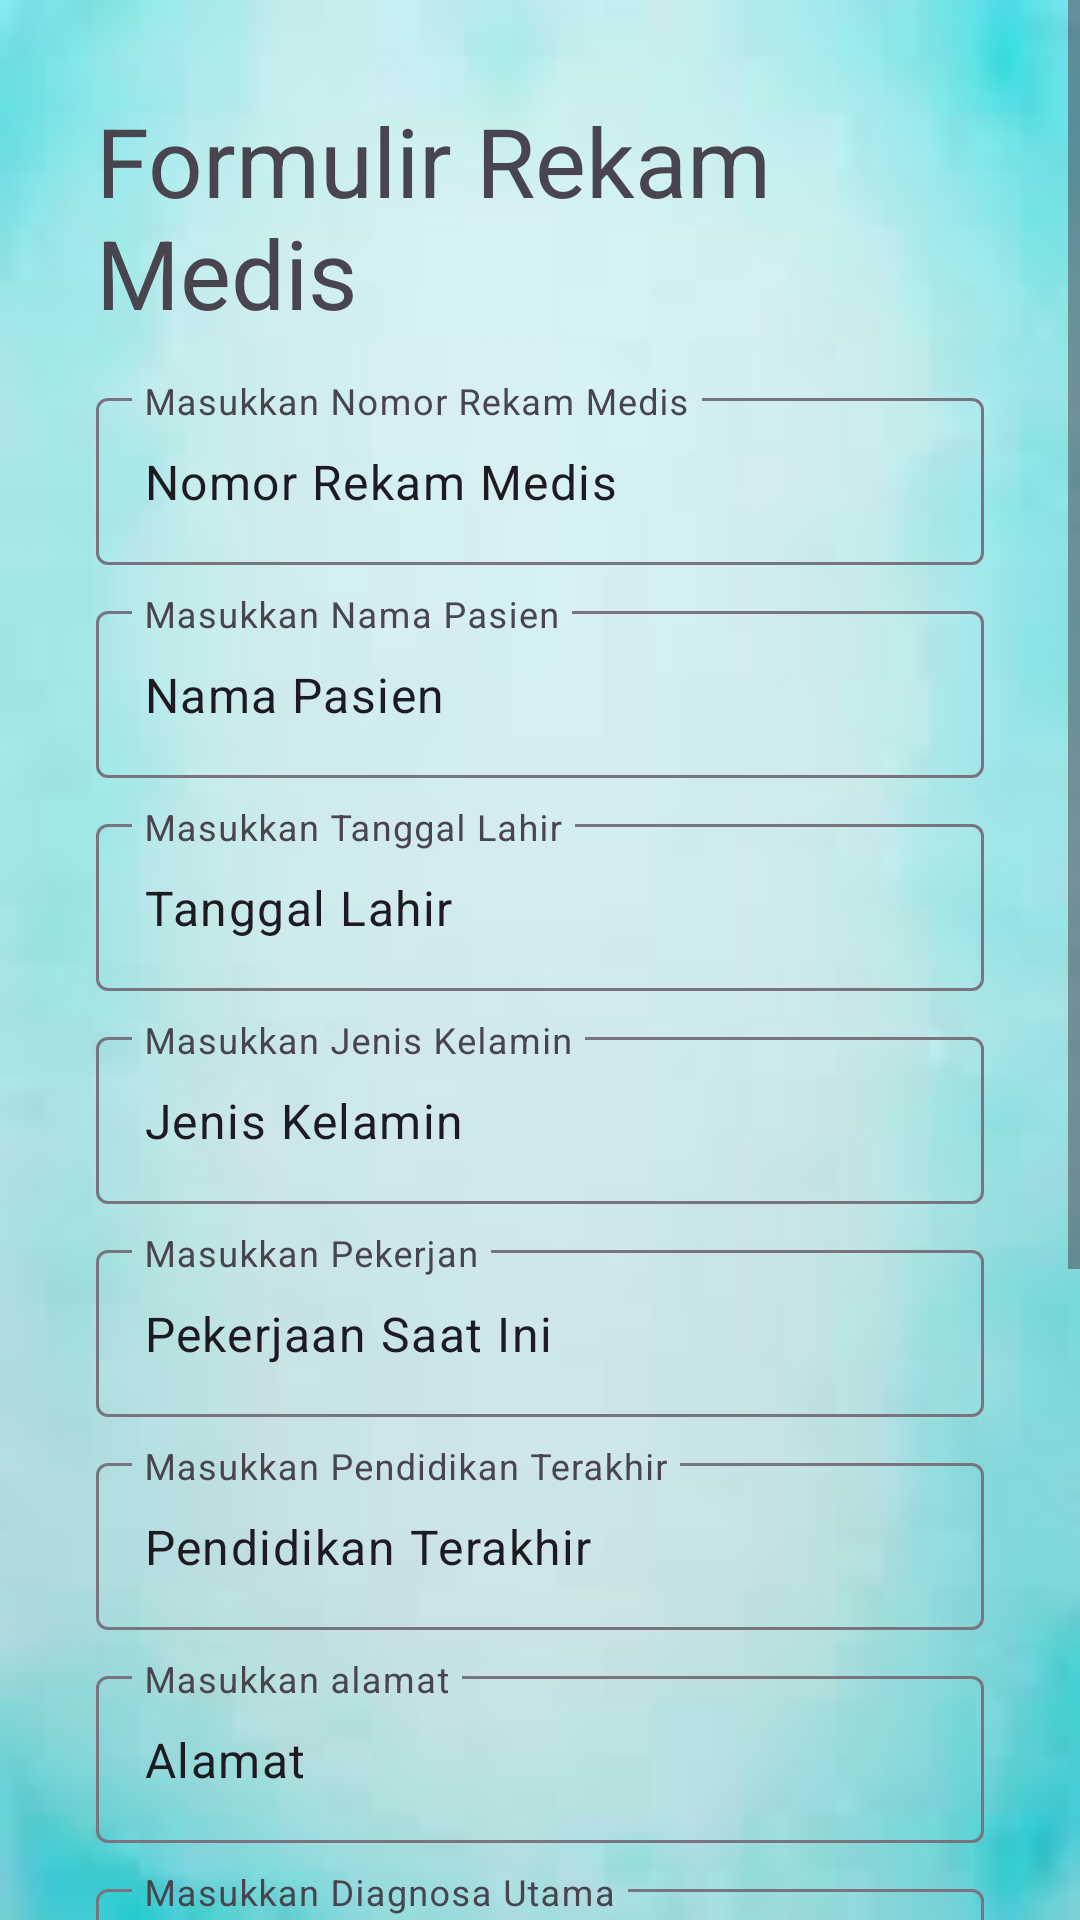

The Android layout XML behind this screen, and the referenced resources:
<!-- AndroidManifest.xml: application theme Theme.MagazineApp -->
<!-- res/layout/activity_new_document.xml -->
<?xml version="1.0" encoding="utf-8"?>
<ScrollView xmlns:android="http://schemas.android.com/apk/res/android"
    xmlns:app="http://schemas.android.com/apk/res-auto"
    xmlns:tools="http://schemas.android.com/tools"
    android:id="@+id/main"
    android:layout_width="match_parent"
    android:layout_height="match_parent"
    tools:context=".new_document"
    android:background="@drawable/bg2">

    <LinearLayout
        android:layout_width="match_parent"
        android:layout_height="wrap_content"
        android:orientation="vertical"
        android:layout_marginLeft="32dp"
        android:layout_marginTop="32dp"
        android:layout_marginRight="32dp">

        <TextView
            android:layout_width="match_parent"
            android:layout_height="wrap_content"
            android:text="Formulir Rekam Medis"
            android:textSize="32dp"
            android:layout_marginBottom="15dp"/>

        <LinearLayout
            android:layout_width="match_parent"
            android:layout_height="wrap_content"
            android:orientation="horizontal">


            <com.google.android.material.textfield.TextInputLayout
                android:layout_width="match_parent"
                android:layout_height="wrap_content"
                android:layout_marginBottom="10dp">

                <com.google.android.material.textfield.TextInputEditText
                    android:id="@+id/no_rekamedis"
                    android:layout_width="match_parent"
                    android:layout_height="wrap_content"
                    android:hint="Masukkan Nomor Rekam Medis"
                    android:text="Nomor Rekam Medis" />
            </com.google.android.material.textfield.TextInputLayout>
        </LinearLayout>

        <LinearLayout
            android:layout_width="match_parent"
            android:layout_height="wrap_content"
            android:orientation="horizontal">

            <com.google.android.material.textfield.TextInputLayout
                android:layout_width="match_parent"
                android:layout_marginBottom="10dp"
                android:layout_height="wrap_content">

                <com.google.android.material.textfield.TextInputEditText
                    android:id="@+id/nama_pasien"
                    android:layout_width="match_parent"
                    android:layout_height="wrap_content"
                    android:hint="Masukkan Nama Pasien"
                    android:text="Nama Pasien" />
            </com.google.android.material.textfield.TextInputLayout>
        </LinearLayout>

        <LinearLayout
            android:layout_width="match_parent"
            android:layout_height="wrap_content"
            android:orientation="horizontal">

            <com.google.android.material.textfield.TextInputLayout
                android:layout_width="match_parent"
                android:layout_marginBottom="10dp"
                android:layout_height="wrap_content">

                <com.google.android.material.textfield.TextInputEditText
                    android:id="@+id/tanggal_lahir"
                    android:layout_width="match_parent"
                    android:layout_height="wrap_content"
                    android:hint="Masukkan Tanggal Lahir"
                    android:text="Tanggal Lahir" />
            </com.google.android.material.textfield.TextInputLayout>
        </LinearLayout>

        <LinearLayout
            android:layout_width="match_parent"
            android:layout_height="wrap_content"
            android:orientation="horizontal">

            <com.google.android.material.textfield.TextInputLayout
                android:layout_width="match_parent"
                android:layout_marginBottom="10dp"
                android:layout_height="wrap_content">

                <com.google.android.material.textfield.TextInputEditText
                    android:id="@+id/gender"
                    android:layout_width="match_parent"
                    android:layout_height="wrap_content"
                    android:hint="Masukkan Jenis Kelamin"
                    android:text="Jenis Kelamin" />
            </com.google.android.material.textfield.TextInputLayout>
        </LinearLayout>

        <LinearLayout
            android:layout_width="match_parent"
            android:layout_height="wrap_content"
            android:orientation="horizontal">

        </LinearLayout>

        <com.google.android.material.textfield.TextInputLayout
            android:layout_width="match_parent"
            android:layout_marginBottom="10dp"
            android:layout_height="wrap_content">

            <com.google.android.material.textfield.TextInputEditText
                android:id="@+id/pekerjaan"
                android:layout_width="match_parent"
                android:layout_height="wrap_content"
                android:hint="Masukkan Pekerjan"
                android:text="Pekerjaan Saat Ini" />
        </com.google.android.material.textfield.TextInputLayout>

        <LinearLayout
            android:layout_width="match_parent"
            android:layout_height="wrap_content"
            android:orientation="horizontal">

            <com.google.android.material.textfield.TextInputLayout
                android:layout_width="match_parent"
                android:layout_marginBottom="10dp"
                android:layout_height="wrap_content">

                <com.google.android.material.textfield.TextInputEditText
                    android:id="@+id/pendidikan_terakhir"
                    android:layout_width="match_parent"
                    android:layout_height="wrap_content"
                    android:hint="Masukkan Pendidikan Terakhir"
                    android:text="Pendidikan Terakhir" />
            </com.google.android.material.textfield.TextInputLayout>
        </LinearLayout>

        <LinearLayout
            android:layout_width="match_parent"
            android:layout_height="wrap_content"
            android:orientation="horizontal">

            <com.google.android.material.textfield.TextInputLayout
                android:layout_width="match_parent"
                android:layout_marginBottom="10dp"
                android:layout_height="wrap_content">

                <com.google.android.material.textfield.TextInputEditText
                    android:id="@+id/alamat"
                    android:layout_width="match_parent"
                    android:layout_height="wrap_content"
                    android:hint="Masukkan alamat"
                    android:text="Alamat" />
            </com.google.android.material.textfield.TextInputLayout>
        </LinearLayout>

        <LinearLayout
            android:layout_width="match_parent"
            android:layout_height="wrap_content"
            android:orientation="horizontal">

            <com.google.android.material.textfield.TextInputLayout
                android:layout_width="match_parent"
                android:layout_marginBottom="10dp"
                android:layout_height="wrap_content">

                <com.google.android.material.textfield.TextInputEditText
                    android:id="@+id/diagnosa_utama"
                    android:layout_width="match_parent"
                    android:layout_height="wrap_content"
                    android:hint="Masukkan Diagnosa Utama"
                    android:text="Diagnosa Utama" />
            </com.google.android.material.textfield.TextInputLayout>
        </LinearLayout>

        <LinearLayout
            android:layout_width="match_parent"
            android:layout_height="wrap_content"
            android:orientation="horizontal">

            <com.google.android.material.textfield.TextInputLayout
                android:layout_width="match_parent"
                android:layout_marginBottom="10dp"
                android:layout_height="wrap_content">

                <com.google.android.material.textfield.TextInputEditText
                    android:id="@+id/komplikasi"
                    android:layout_width="match_parent"
                    android:layout_height="wrap_content"
                    android:hint="Masukkan Komplikasi"
                    android:text="Komplikasi" />
            </com.google.android.material.textfield.TextInputLayout>
        </LinearLayout>

        <LinearLayout
            android:layout_width="match_parent"
            android:layout_height="wrap_content"
            android:orientation="horizontal">

            <com.google.android.material.textfield.TextInputLayout
                android:layout_width="match_parent"
                android:layout_marginBottom="10dp"
                android:layout_height="wrap_content">

                <com.google.android.material.textfield.TextInputEditText
                    android:id="@+id/operasi"
                    android:layout_width="match_parent"
                    android:layout_height="wrap_content"
                    android:hint="Masukkan Operasi / Tindakan"
                    android:text="Operasi/Tindakan" />
            </com.google.android.material.textfield.TextInputLayout>
        </LinearLayout>

        <LinearLayout
            android:layout_width="match_parent"
            android:layout_height="wrap_content"
            android:orientation="horizontal">

            <com.google.android.material.textfield.TextInputLayout
                android:layout_width="match_parent"
                android:layout_marginBottom="10dp"
                android:layout_height="wrap_content">

                <com.google.android.material.textfield.TextInputEditText
                    android:id="@+id/dokter_rawat"
                    android:layout_width="match_parent"
                    android:layout_height="wrap_content"
                    android:hint="Masukkan Dokter yang merawat"
                    android:text="Dokter"
                    android:layout_marginBottom="12dp"/>
            </com.google.android.material.textfield.TextInputLayout>
        </LinearLayout>

        <com.google.android.material.button.MaterialButton
            android:id="@+id/btn_submit"
            android:layout_width="wrap_content"
            android:layout_height="wrap_content"
            android:layout_gravity="center"
            android:text="Submit" />
    </LinearLayout>

</ScrollView>
<!-- resources referenced by this layout -->
<resources>
  <!-- drawable bg2: jpg bitmap (drawable, 1820 bytes) -->
  <style name="Theme.MagazineApp" parent="Base.Theme.MagazineApp" />
  <style name="Base.Theme.MagazineApp" parent="Theme.Material3.DayNight.NoActionBar">
          
          
      </style>
</resources>
